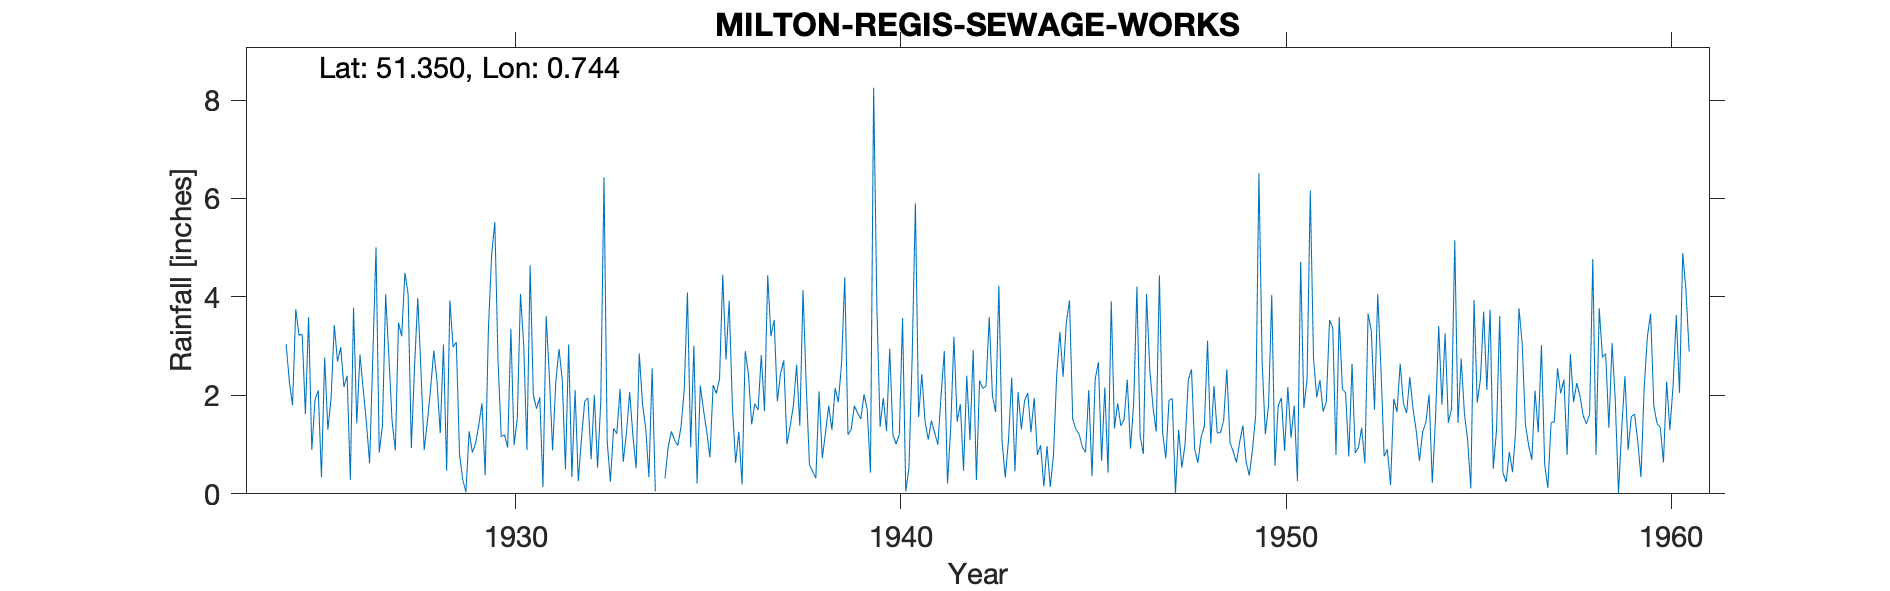

Values plotted in this chart, from the file beside it:
MILTON-REGIS-SEWAGE-WORKS, , , , , , , , , , , , , , , , , , , , , , , 
Grid ref, TQ912648, Long, 0.7443, Lat, 51.35, Elevation, 8, ft, , , , , , , , , , , , , , , 
Station no, 318, , , , , , , , , , , , , , , , , , , , , , 
, 1920, 1921, 1922, 1923, 1924, 1925, 1926, 1927, 1928, 1929, 1930, 1931, 1932, 1933, 1934, 1935, 1936, 1937, 1938, 1939, 1940, 1941, 1942
January, , , , , , 1.62, 2.17, 1.38, 2.5, 0.81, 2.71, 1.73, 2.11, 1.33, 2.55, 0.95, 3.92, 4.44, 2.19, 4.4, 1.95, 2.43, 1.82
February, , , , , , 3.59, 2.4, 4.05, 0.89, 0.29, 1.16, 1.96, 0.26, 1.22, 0.05, 3.01, 1.77, 3.2, 0.59, 1.2, 1.28, 1.47, 0.47
March, , , , , , 0.89, 0.28, 2.79, 1.47, 0.03, 1.2, 0.14, 1.13, 2.13, , 0.21, 0.63, 3.53, 0.45, 1.31, 2.95, 1.1, 2.4
April, , , , , , 1.91, 3.78, 1.48, 2.14, 1.27, 0.94, 3.61, 1.88, 0.65, , 2.2, 1.26, 1.88, 0.32, 1.79, 1.2, 1.49, 1.09
May, , , , , , 2.1, 1.43, 0.88, 2.91, 0.84, 3.35, 2.37, 1.95, 1.23, 0.31, 1.7, 0.19, 2.44, 2.08, 1.64, 1.01, 1.24, 2.92
June, , , , , , 0.34, 2.83, 3.48, 2.28, 1.02, 0.99, 0.88, 0.7, 2.07, 0.95, 1.27, 2.9, 2.71, 0.72, 1.52, 1.21, 1, 0.28
July, , , , , 3.04, 2.77, 2.13, 3.2, 1.23, 1.39, 1.53, 2.28, 2.01, 1.19, 1.27, 0.74, 2.43, 1.01, 1.24, 2.02, 3.57, 2, 2.3
August, , , , , 2.28, 1.3, 1.45, 4.49, 3.03, 1.84, 4.06, 2.94, 0.53, 0.52, 1.09, 2.21, 1.41, 1.38, 1.79, 1.71, 0.05, 2.9, 2.14
September, , , , , 1.8, 1.95, 0.62, 4.05, 0.47, 0.38, 3.03, 2.32, 1.87, 2.85, 0.98, 2.04, 1.83, 1.79, 1.3, 0.43, 0.53, 0.21, 2.19
October, , , , , 3.75, 3.43, 2.79, 0.93, 3.93, 3.33, 0.89, 0.5, 6.43, 1.83, 1.36, 2.34, 1.7, 2.62, 2.15, 8.25, 2.79, 1.34, 3.59
November, , , , , 3.22, 2.69, 5.01, 2.58, 2.98, 4.85, 4.64, 3.03, 1.07, 1.33, 2.11, 4.45, 2.82, 1.38, 1.86, 3.81, 5.9, 3.19, 1.99
December, , , , , 3.24, 2.98, 0.84, 3.98, 3.08, 5.52, 2, 0.34, 0.25, 0.34, 4.09, 2.73, 1.68, 4.14, 2.64, 1.36, 1.56, 1.47, 1.66
Total, , , , , , 25.57, 25.73, 33.29, 26.91, 21.57, 26.5, 22.1, 20.19, 16.69, , 23.85, 22.54, 30.52, 17.33, 29.44, 24, 19.84, 22.85
1934 Mar Apr estimated, , , , , , , , , , , , , , , , , , , , , , , 
